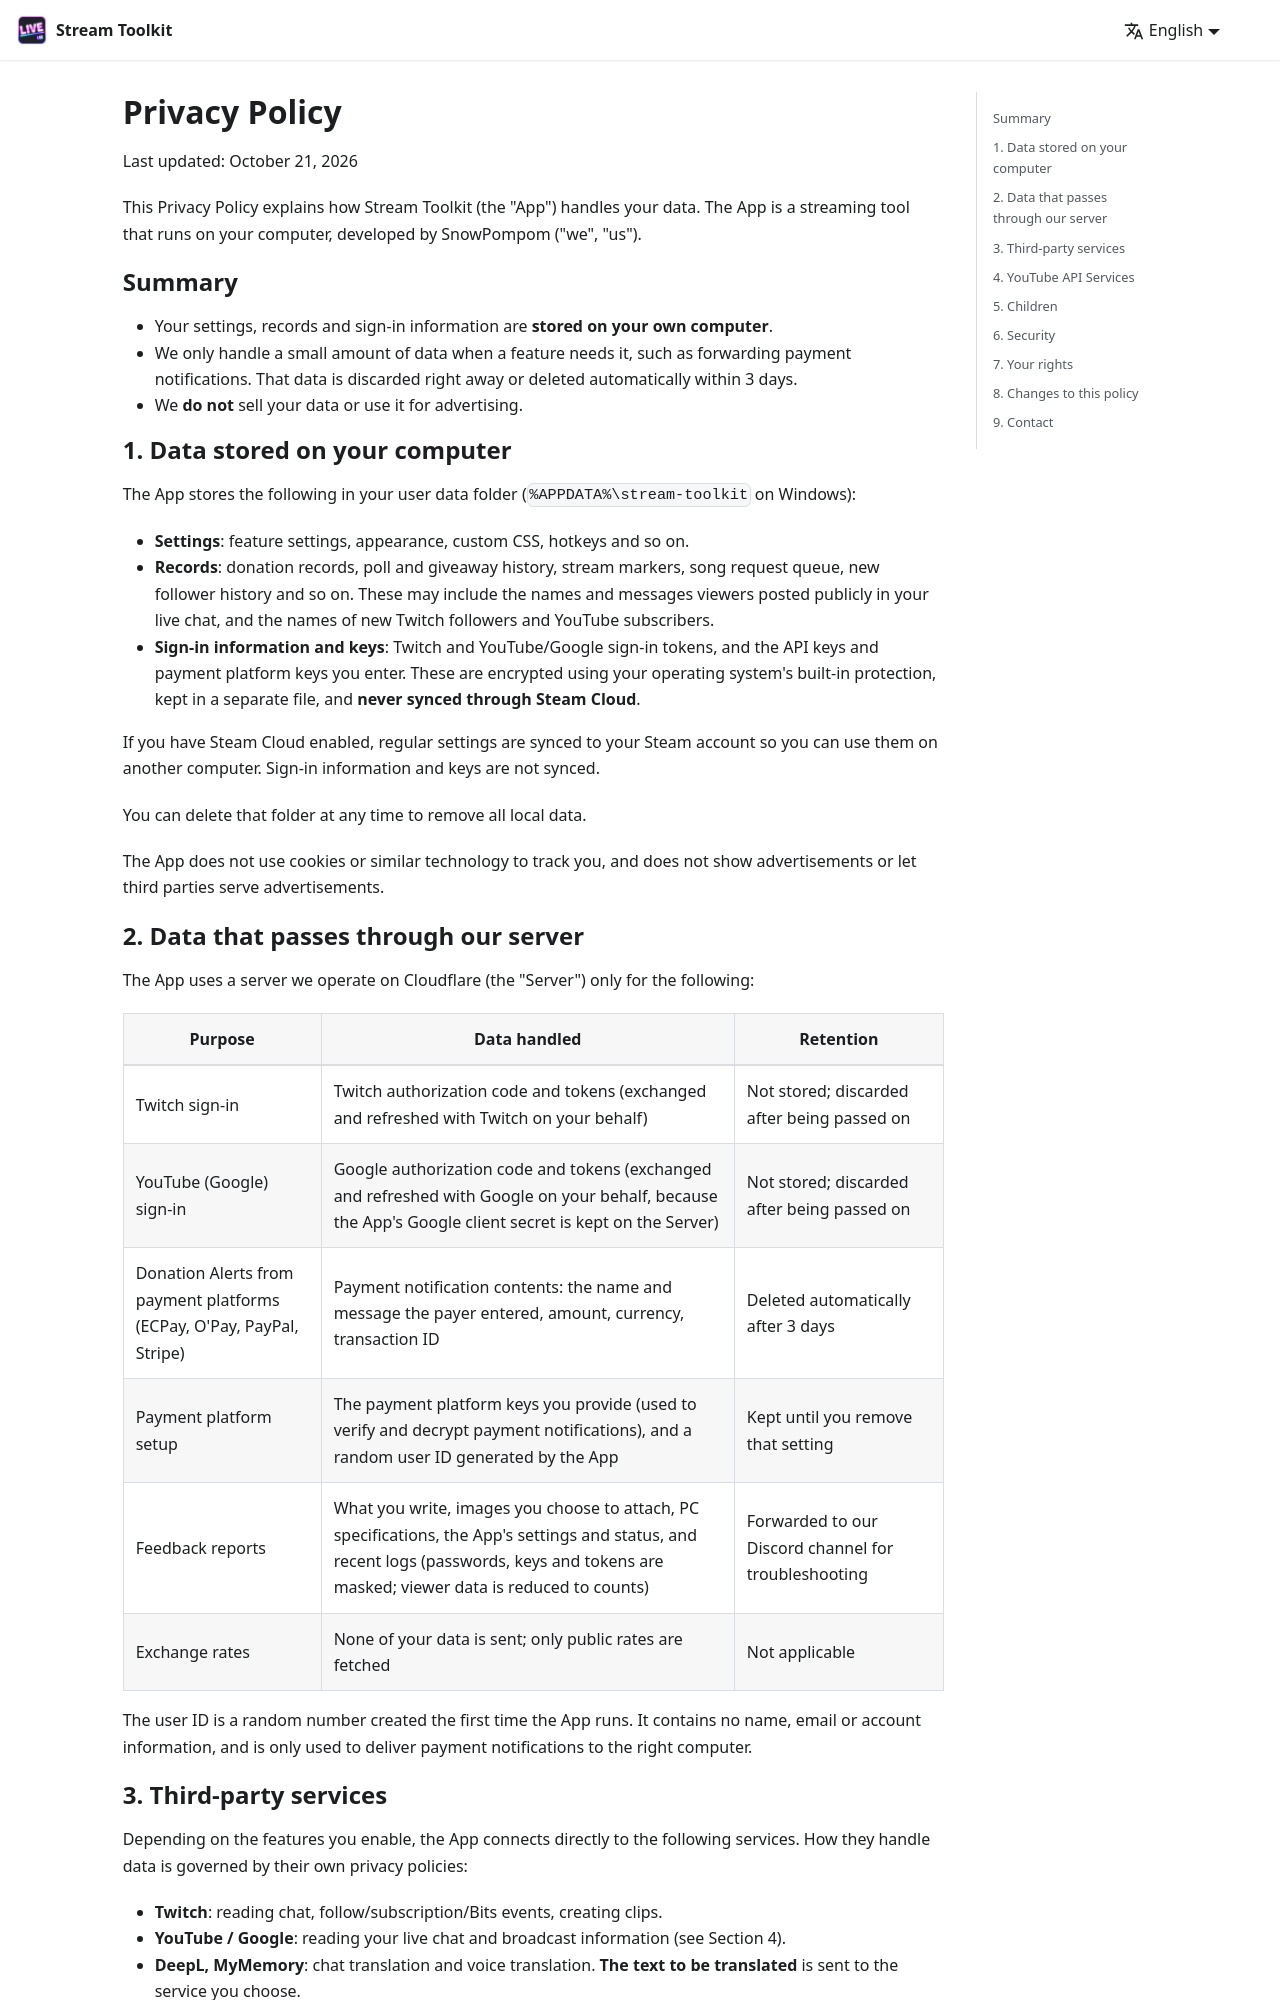

repository: penguin72huhu/StreamToolkitDocs · page: privacy/index.html · generator: docusaurus

---
title: Privacy Policy
---

# Privacy Policy

Last updated: October 21, 2026

This Privacy Policy explains how Stream Toolkit (the "App") handles your data. The App is a streaming tool that runs on your computer, developed by SnowPompom ("we", "us").

## Summary

- Your settings, records and sign-in information are **stored on your own computer**.
- We only handle a small amount of data when a feature needs it, such as forwarding payment notifications. That data is discarded right away or deleted automatically within 3 days.
- We **do not** sell your data or use it for advertising.

## 1. Data stored on your computer

The App stores the following in your user data folder (`%APPDATA%\stream-toolkit` on Windows):

- **Settings**: feature settings, appearance, custom CSS, hotkeys and so on.
- **Records**: donation records, poll and giveaway history, stream markers, song request queue, new follower history and so on. These may include the names and messages viewers posted publicly in your live chat, and the names of new Twitch followers and YouTube subscribers.
- **Sign-in information and keys**: Twitch and YouTube/Google sign-in tokens, and the API keys and payment platform keys you enter. These are encrypted using your operating system's built-in protection, kept in a separate file, and **never synced through Steam Cloud**.

If you have Steam Cloud enabled, regular settings are synced to your Steam account so you can use them on another computer. Sign-in information and keys are not synced.

You can delete that folder at any time to remove all local data.

The App does not use cookies or similar technology to track you, and does not show advertisements or let third parties serve advertisements.

## 2. Data that passes through our server

The App uses a server we operate on Cloudflare (the "Server") only for the following:

| Purpose | Data handled | Retention |
|---|---|---|
| Twitch sign-in | Twitch authorization code and tokens (exchanged and refreshed with Twitch on your behalf) | Not stored; discarded after being passed on |
| YouTube (Google) sign-in | Google authorization code and tokens (exchanged and refreshed with Google on your behalf, because the App's Google client secret is kept on the Server) | Not stored; discarded after being passed on |
| Donation Alerts from payment platforms (ECPay, O'Pay, PayPal, Stripe) | Payment notification contents: the name and message the payer entered, amount, currency, transaction ID | Deleted automatically after 3 days |
| Payment platform setup | The payment platform keys you provide (used to verify and decrypt payment notifications), and a random user ID generated by the App | Kept until you remove that setting |
| Feedback reports | What you write, images you choose to attach, PC specifications, the App's settings and status, and recent logs (passwords, keys and tokens are masked; viewer data is reduced to counts) | Forwarded to our Discord channel for troubleshooting |
| Exchange rates | None of your data is sent; only public rates are fetched | Not applicable |

The user ID is a random number created the first time the App runs. It contains no name, email or account information, and is only used to deliver payment notifications to the right computer.
